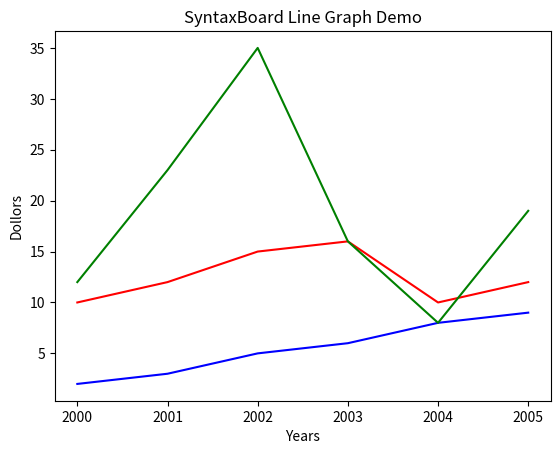

Source code (Python):
import numpy as np
from matplotlib import pyplot as plt

# Title Matplotlib demo
plt.title("SyntaxBoard Line Graph Demo")

# x axis caption
plt.xlabel("Years")

# y axis caption
plt.ylabel("Dollors")

# Data Set Values
y1 = [10, 12, 15, 16, 10, 12]
y2 = [2,3,5,6,8,9]
y3 = [12,23,35,16,8,19]

# Y-Axis data set
x = [2000, 2001, 2002, 2003, 2004, 2005]


# Plot a Line Graph, in red color
plt.plot(x,y1,'r')

# Plot another Line Graph, in blue color
plt.plot(x,y2,'b')

# Plot another Line Graph, in green color
plt.plot(x,y3,'g')

# Render the Graph
plt.show()
# MARKDOWN ```